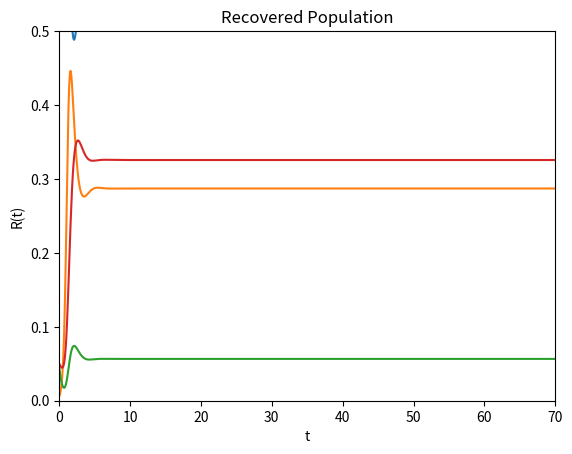

Generate this figure with matplotlib:
import matplotlib.pyplot as plt
import numpy as np
from scipy.integrate import odeint


def Covid_Ode(P, t):
    S, I, Q, R = P
    dS_dt = LAMBDA - mu*S - beta*S*I
    dI_dt = beta*S*I - (delta + mu + alpha_1 + gamma)*I
    dQ_dt = delta*I - epsilon*Q - alpha_2*Q - mu*Q
    dR_dt = gamma*I + epsilon*Q - mu*R
    return [dS_dt, dI_dt, dQ_dt, dR_dt]


def plot_trajetories(P0, t):
    sol = odeint(Covid_Ode, P0, t)
    S_plot = sol[:, 0]
    I_plot = sol[:, 1]
    Q_plot = sol[:, 2]
    R_plot = sol[:, 3]
    return S_plot, I_plot, Q_plot, R_plot

# Parameters


LAMBDA = 1.43
mu = 1.03
beta = 5
delta = 0.4
alpha_1 = 0.42
gamma = 1.05
epsilon = 0.6
alpha_2 = 0.4

# Estudo das Trajetórias Dinâmicas de SIQR

t = np.linspace(0, 100, 1000)

P0 = [1.44, 0.0056, 0.046, 0.05]

S_plot, I_plot, Q_plot, R_plot = plot_trajetories(P0, t)

plt.plot(t, S_plot)
plt.xlabel('t')
plt.ylabel('S(t)')
plt.xlim(0, 70)
plt.ylim(0, 1)
plt.title('Susceptible Population')
plt.show()

plt.plot(t, I_plot)
plt.xlabel('t')
plt.ylabel('I(t)')
plt.xlim(0, 70)
plt.ylim(0, 1)
plt.title('Infected Population')
plt.show()

plt.plot(t, Q_plot)
plt.xlabel('t')
plt.ylabel('Q(t)')
plt.xlim(0, 70)
plt.ylim(0, 0.1)
plt.title('Quarantined Population')
plt.show()

plt.plot(t, R_plot)
plt.xlabel('t')
plt.ylabel('R(t)')
plt.xlim(0, 70)
plt.ylim(0, 0.5)
plt.title('Recovered Population')
plt.show()

# Variações dos Parâmetros

# Delta - Transmission rate from I to Q

delta_vector = np.linspace(0, 10, 100)
print(delta_vector)
